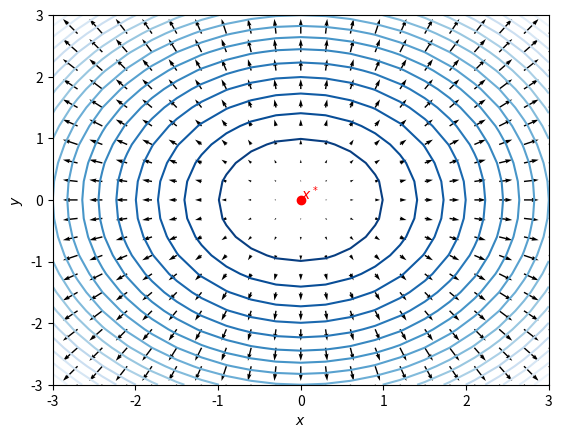
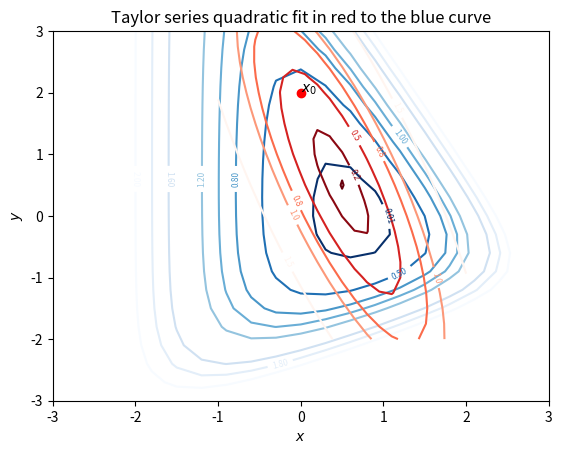

Write the Python code that produced these figures, in order. (Note: this script raises an exception after producing the figures.)
NAME = ""
COLLABORATORS = ""

import matplotlib.pyplot as plt
import numpy as np
from matplotlib import animation, rc
rc('animation', html='jshtml')
def plot_gradients(func, gradfunc):
    x, y = np.mgrid[-3:3:21j,
                    -3:3:21j]
    bfx = np.array([x, y])
    f = func(x,y)
    [dfdx, dfdy] = gradfunc(x,y)
    fig, ax = plt.subplots()
    ctr = ax.contour(x, y, f, 20, cmap='Blues_r')
    ax.quiver(x, y, dfdx, dfdy)
    ax.plot([0], [0], 'ro') 
    ax.text(0, 0, '$x^*$', color='r')
    ax.set_xlabel('$x$')
    ax.set_ylabel('$y$')
    plt.show()
    

def f(x, y): return  x**2 + y**2
def gradf(x, y): return 2*x, 2*y
plot_gradients(f, gradf)

# Define the function
def f(x):
    
    """
    1. For an input x of shape x.shape = (2,) 
        f(x) must return a scalar
        
    2. For an input x of shape x.shape = (m, 2), 
        f(x) must return an array of shape (m,) 
        which contains f(x) is computed for m values of x

    3. For an input x of shape x.shape = (m, n, 2)
        f(x) must return an array of shape (m, n) 
        which contains f(x) is computed for (m x n) values of x
    """
    return (0.06 * np.exp(x @ [2, 1]) 
            + 0.05* np.exp(x @ [1, -2]) 
            + np.exp(x @ [-1, 0]))

# Compute its derivative, the gradient function
def grad_f(x):     
    """
    1. For an input x of shape x.shape = (2,) 
        grad_f(x) must return a n array of shape (2,)
        
    2. For an input x of shape x.shape = (m, 2), 
        grad_f(x) must return an array of shape (m, 2) 
        which contains grad_f(x) is computed for m values of x

    3. For an input x of shape x.shape = (m, n, 2)
        grad_f(x) must return an array of shape (m, n, 2) 
        which contains grad_f(x) is computed for (m x n) values of x
    """
    coeff1 = np.array([2, 1])
    coeff2 = np.array([1, -2])
    coeff3 = np.array([-1, 0])
    # Slicing using np.newaxis or None, increases the dimension by 1.
    # https://numpy.org/doc/stable/reference/constants.html#numpy.newaxis
    return (0.06 * np.exp(x @ coeff1)[..., None] * coeff1
            + 0.05 * np.exp(x @ coeff2)[..., None] * coeff2
            + np.exp(x @ coeff3)[..., None] * coeff3)

def numerical_jacobian(f, x, h=1e-10):
    n = x.shape[-1]
    eye = np.eye(n)
    x_plus_dx = x + h * eye # n x n
    num_jac = (f(x_plus_dx) - f(x)) / h # limit definition of the formula # n x m
    if num_jac.ndim >= 2:
        num_jac = num_jac.swapaxes(-1, -2) # m x n
    return num_jac
    
# Compare our grad_f with numerical gradient
def check_numerical_jacobian(f, jac_f,  nD=2, **kwargs):
    x = np.random.rand(nD)
    num_jac = numerical_jacobian(f, x, **kwargs)
    return np.allclose(num_jac, jac_f(x), atol=1e-06, rtol=1e-4) # m x n

## Throw error if grad_f is wrong
assert check_numerical_jacobian(f, grad_f)

## Gradient of gradient
def hessian_f(x):
    """
    1. For an input x of shape x.shape = (2,) 
        hessian_f(x) must return a n array of shape (2, 2)
        
    2. For an input x of shape x.shape = (m, 2), 
        hessian_f(x) must return an array of shape (m, 2, 2) 
        which contains hessian_f(x) is computed for m values of x

    3. For an input x of shape x.shape = (m, n, 2)
        hessian_f(x) must return an array of shape (m, n, 2, 2) 
        which contains hessian_f(x) is computed for (m x n) values of x 
    """
    coeff1 = np.array([2, 1])
    coeff2 = np.array([1, -2])
    coeff3 = np.array([-1, 0])
    return (0.06 * np.exp(x @ coeff1)[..., None, None] * np.outer(coeff1, coeff1)
            + 0.05 * np.exp(x @ coeff2)[..., None, None] * np.outer(coeff2, coeff2)
            +  np.exp(x @ coeff3)[..., None, None] * np.outer(coeff3, coeff3))

## Throw error if hessian_f is wrong
assert check_numerical_jacobian(grad_f, hessian_f)


def taylor_series_quad_approx(x0, func, grad_func, hessian_func):
    def quad_func(x):
        x_min_x0 = (x-x0)[..., None] # make column vectors
        x_min_x0_T = (x-x0)[..., None, :] # make row vectors
        grad_f_x0_T = grad_func(x0)[..., None, :] # make row vectors
        return (func(x0) 
                + grad_f_x0_T @ x_min_x0
                + x_min_x0_T @ hessian_func(x0) @ x_min_x0).squeeze(axis=(-1,-2))
            
    return quad_func

def plot_contours(func, ax=None, cmap='Blues_r', levels=20, 
                  xrange=slice(-3,3,21j),
                  yrange=slice(-3,3,21j)):
    x, y = np.mgrid[xrange,
                    yrange]
    bfx = np.concatenate([x[..., None],
                          y[..., None]], axis=-1)
    f = func(bfx)
    if ax is None:
        fig, ax = plt.subplots()
    ctr = ax.contour(x, y, np.log(f), levels, cmap=cmap)
    ax.clabel(ctr, ctr.levels, inline=True, fontsize=6)
    ax.set_xlabel('$x$')
    ax.set_ylabel('$y$')
    return ax
    
# Fit a quadratic curve around this curve:
ax = plot_contours(f, 
                   levels=[0.01, 0.5, 0.8, 1.0, 1.2, 1.6, 1.8, 2.0])
x0 = np.array([0, 2])
ax.plot([x0[0]], [x0[1]], 'ro')
ax.text(x0[0], x0[1], '$x_0$')
quad_func = taylor_series_quad_approx(x0, f, grad_f, hessian_f)
# x, y = np.mgrid[-3:3:21j,
#                     -3:3:21j]
# bfx = np.concatenate([x[..., None],
#                       y[..., None]], axis=-1)
# print(bfx.shape)
# print(f(bfx).shape)
# print(grad_f(bfx).shape)
# print(quad_func(bfx).shape)
plot_contours(quad_func, ax=ax, cmap='Reds_r', 
              levels=[0.1, 0.2, 0.5, 0.8, 1.0, 1.5],
              xrange=slice(-1,2,21j),
              yrange=slice(-2,3,21j))
ax.set_title("Taylor series quadratic fit in red to the blue curve")
plt.show()

# YOUR CODE HERE
raise NotImplementedError()

# Define the function
def f(x):
    return (0.06 * np.exp(x @ [2, 1]) 
            + 0.05* np.exp(x @ [1, -2]) 
            + np.exp(x @ [-1, 0]))

# Compute its derivative, the gradient function
def grad_f(x):    
    coeff1 = np.array([2, 1])
    coeff2 = np.array([1, -2])
    coeff3 = np.array([-1, 0])
    # Slicing using None, increases the dimension by 1.
    # 
    return (0.06 * np.exp(x @ coeff1)[..., None] * coeff1
            + 0.05 * np.exp(x @ coeff2)[..., None] * coeff2
            + np.exp(x @ coeff3)[..., None] * coeff3)


assert check_numerical_jacobian(f, grad_f)
f(np.zeros((2,))), grad_f(np.zeros((2,))) 

def plot_gradients(func, gradfunc):
    x, y = np.mgrid[-3:3:21j,
                    -3:3:21j]
    bfx = np.concatenate((x[..., None], y[..., None]), axis=-1)
    f = func(bfx)
    dfdx = gradfunc(bfx)
    fig, ax = plt.subplots()
    ctr = ax.contour(x, y, np.log(f), 20, cmap='Blues_r')
    ax.quiver(bfx[..., 0], bfx[..., 1], dfdx[..., 0], dfdx[..., 1])
    ax.set_xlabel('$x$')
    ax.set_ylabel('$y$')
    ax.axis('equal')
    plt.show()
    

plot_gradients(f, grad_f)

# Implement the gradient descent algorithm
def minimize(x0, f, grad_func, alpha_t=0.2, maxiter=100):
    t = 0
    xt = x0
    grad_f_t = grad_func(xt)
    list_of_xts, list_of_fs = [xt], [f(xt)] # for logging
    while np.linalg.norm(grad_f_t) > 1e-4: # <-- Check for convergence
        xt = xt - alpha_t * grad_f_t # <-- Main update step
        grad_f_t = grad_func(xt) # Compute the next gradient
        
        if t >= maxiter:  # Failsafe, if the algorithm does not converge
            break
        else:
            t += 1
        list_of_xts.append(xt) # for logging
        list_of_fs.append(f(xt)) # for logging
    
    return xt, list_of_xts, list_of_fs

x0 = np.array([-2, 2])
#x0 = np.random.rand(2,2) * 4 - 2
OPTIMAL_X, list_of_xts, list_of_fs = minimize(x0,
                                              f, grad_f, 
                                              alpha_t=0.2,
                                              maxiter=1000)

fig, ax = plt.subplots()
ax.plot(list_of_fs)
ax.set_xlabel('t')
ax.set_ylabel('loss')
plt.show()

from matplotlib import animation, rc
rc('animation', html='jshtml')

class Anim:
    def __init__(self, fig, ax, func):
        self.fig = fig
        self.ax = ax
        x, y = np.mgrid[-3:3:21j,
                        -3:3:21j]
        bfx = np.concatenate((x[..., None], y[..., None]), axis=-1)
        f = func(bfx)
        self.ctr = self.ax.contour(x, y, np.log(f), 20, cmap='Blues_r')
        self.ax.set_xlabel('x')
        self.ax.set_ylabel('y')
        #self.ax.clabel(self.ctr, self.ctr.levels, inline=True, fontsize=6)
        self.list_of_xs = []
        self.list_of_ys = []
        self.line2, = self.ax.plot([], [], 'r*-')

        
    def anim_init(self):
        return (self.line2,)
        
    def update(self, xt):
        self.list_of_xs.append(xt[0])
        self.list_of_ys.append(xt[1])
        self.line2.set_data(self.list_of_xs, self.list_of_ys)
        return self.line2,
    
fig, ax = plt.subplots()        
a = Anim(fig, ax, f)
animation.FuncAnimation(fig, a.update, frames=list_of_xts[::5],
                        init_func=a.anim_init, blit=True, repeat=False)

# The learning rate can be sensitive to the starting points. 
# Observe the behavior for different starting points
# For different starting points you might need different learning rate scheme

x0 = np.random.rand(2) * 6 - 3
OPTIMAL_X, list_of_xts, list_of_fs = minimize(x0,
                                              f, grad_f, 
                                              alpha_t=0.2,
                                              maxiter=200)
fig, ax = plt.subplots()        
a = Anim(fig, ax, f)
animation.FuncAnimation(fig, a.update, frames=list_of_xts[::10],
                        init_func=a.anim_init, blit=True, repeat=False)

x0 = np.array([-1, 1])


def f(x):
    # YOUR CODE HERE
    raise NotImplementedError()

def grad_f(x):
    # YOUR CODE HERE
    raise NotImplementedError()


## Throw error if grad_f is wrong
assert check_numerical_jacobian(f, grad_f)

# Implement the gradient descent algorithm
def minimize(x0, f, grad_func, alpha_t=0.2, maxiter=100):
    t = 0
    xt = x0
    grad_f_t = grad_func(xt)
    list_of_xts, list_of_fs = [xt], [f(xt)] # for logging
    while np.linalg.norm(grad_f_t) > 1e-4: # <-- Check for convergence
        # 1. Update xt using gradient descent update
        # 2. Compute grad_f_t with new xt
        # YOUR CODE HERE
        raise NotImplementedError()
        if t >= maxiter:  # Failsafe, if the algorithm does not converge
            break
        else:
            t += 1
        list_of_xts.append(xt) # for logging
        list_of_fs.append(f(xt)) # for logging
    
    return xt, list_of_xts, list_of_fs


OPTIMAL_X, list_of_xts, list_of_fs = minimize(x0,
                                              f, grad_f, 
                                              alpha_t=0.25,
                                              maxiter=200)

class Anim:
    def __init__(self, fig, ax, func):
        self.fig = fig
        self.ax = ax
        x, y = np.mgrid[-2:1:21j,
                        -1:1:21j]
        bfx = np.concatenate((x[..., None], y[..., None]), axis=-1)
        f = func(bfx)
        self.ctr = self.ax.contour(x, y, f, 
                                   levels=[-4e-1, -3e-1, -2e-1, -1e-1, -7e-2, -5e-2, -1e-2, -1e-3, 0, 1e-3], 
                                   cmap='Blues_r')
        self.ax.set_xlabel('x')
        self.ax.set_ylabel('y')
        #self.ax.clabel(self.ctr, self.ctr.levels, inline=True, fontsize=6)
        self.list_of_xs = []
        self.list_of_ys = []
        self.line2, = self.ax.plot([], [], 'r*-')

        
    def anim_init(self):
        return (self.line2,)
        
    def update(self, xt):
        self.list_of_xs.append(xt[0])
        self.list_of_ys.append(xt[1])
        self.line2.set_data(self.list_of_xs, self.list_of_ys)
        return self.line2,
    
    
fig, ax = plt.subplots()        
a = Anim(fig, ax, f)
anim1 = animation.FuncAnimation(fig, a.update, frames=list_of_xts[::10],
                                init_func=a.anim_init, blit=True, repeat=False)
anim1


assert np.allclose(OPTIMAL_X, [-7.07e-01,  1.06e-04], atol=1e-3, rtol=1e-2)

x0 = np.array([-1, -1])
# Repeat minmimization with a different starting point x0
# YOUR CODE HERE
raise NotImplementedError()

assert np.allclose(OPTIMAL_X, [-7.07e-01,  1.06e-04], atol=1e-3, rtol=1e-2)



